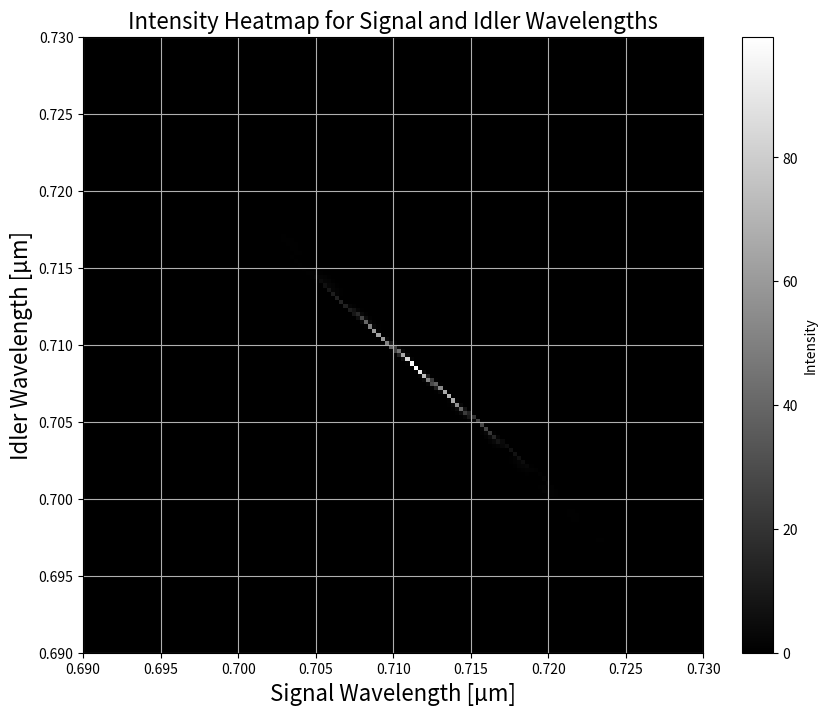

Source code (Python):
import numpy as np
import matplotlib.pyplot as plt
from matplotlib.colors import Normalize

# Constants
l = 50e-3
sigmapump = 0.1e-9
threshold = 0  # Example threshold for normalization
landapump_initial = 0.355  # Initial value of landapump
iterations = 150  # Number of iterations
landa1type2fix = 0.710
landa2type2fix = 0.710

# Define ranges for phi and theta
phi_values = np.linspace(0, 2 * np.pi, 100)  # X-axis values
theta_values = np.linspace(0, 30, 100) * np.pi / 180  # Y-axis values
phi, theta = np.meshgrid(phi_values, theta_values)

# Fixed theta value in radians
theta_fixed = 34.2 * (np.pi / 180)

# Prepare a grid for landa1type2 and landa2type2
landa1type2_values = np.linspace(0.69, 0.73, iterations)  # Adjust the range as needed
landa2type2_values = np.linspace(0.69, 0.73, iterations)  # Adjust the range as needed

# Create a 2D grid to store intensities
intensity_grid = np.zeros((iterations, iterations))

# Loop over landa1type2 and landa2type2
for i, landa1type2 in enumerate(landa1type2_values):
    for j, landa2type2 in enumerate(landa2type2_values):
        landapump = 1 / ((1 / landa1type2) + (1 / landa2type2))

        # Precomputed refractive indices
        no1type2 = np.sqrt(2.7359 + (0.01878 / (landa1type2 ** 2 - 0.01822)) - (0.01354 * (landa1type2 ** 2)))
        nopump = np.sqrt(2.7359 + (0.01878 / (landapump ** 2 - 0.01822)) - (0.01354 * (landapump ** 2)))
        nepump = np.sqrt(2.3753 + (0.01224 / (landapump ** 2 - 0.01667)) - (0.01516 * (landapump ** 2)))
        nethetapump_value = np.sqrt(1 / ((np.sin(theta_fixed) ** 2 / nepump ** 2) +
                                         (np.cos(theta_fixed) ** 2 / nopump ** 2)))

        no2type2 = np.sqrt(2.7359 + (0.01878 / (landa2type2 ** 2 - 0.01822)) - (0.01354 * (landa2type2 ** 2)))

        value = landa2type2 * no1type2 * np.sin(theta) / (landa1type2 * no2type2)
        value = np.clip(value, -1, 1)  # Ensure valid arcsin input
        thetaps = np.arcsin(value)

        eq2type2 = (nethetapump_value / (1e-6 * landapump)) - \
                   (no2type2 * np.sqrt(1 - value ** 2) / (1e-6 * landa2type2)) - \
                   (no1type2 * np.cos(theta) / (1e-6 * landa1type2))

        # Gaussian factor
        gaussian_factor = np.exp(-((landapump -landapump_initial)*1e-6)** 2 /
              (2 * sigmapump ** 2))

        phase_factor = np.sinc(eq2type2 * l / 2)
        exponential_factor = np.exp(-1j * eq2type2 * l / 2)

        # Intensity calculation: Use np.abs for complex number handling
        intensity = gaussian_factor * phase_factor * np.abs(exponential_factor)
        intensity=intensity**2
        intensity_grid[i, j] = np.sum(intensity)

# Normalize intensities
normalized_intensity = intensity_grid 

# Create a heatmap
plt.figure(figsize=(10, 8))
plt.imshow(normalized_intensity, extent=[landa2type2_values[0], landa2type2_values[-1],
                                         landa1type2_values[0], landa1type2_values[-1]],
           origin='lower', cmap='gray', aspect='auto')
plt.colorbar(label="Intensity")
plt.xlabel("Signal Wavelength [µm]", fontsize=16)
plt.ylabel("Idler Wavelength [µm]", fontsize=16)
plt.title("Intensity Heatmap for Signal and Idler Wavelengths", fontsize=16)
plt.grid(True)
plt.show()
